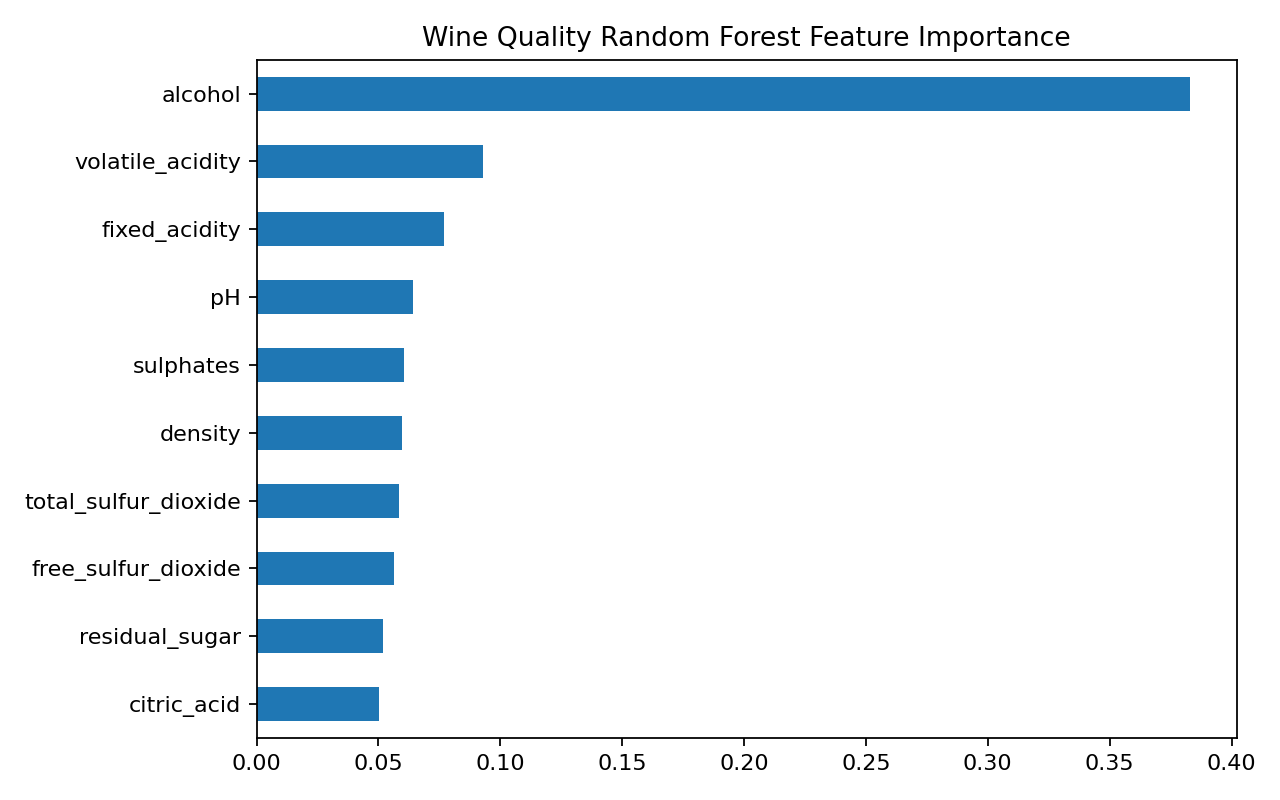

The file beside this chart, header and first rows:
, 0
alcohol, 0.3831
volatile_acidity, 0.09289
fixed_acidity, 0.0768
pH, 0.06398
sulphates, 0.06058
density, 0.05975
total_sulfur_dioxide, 0.05825
free_sulfur_dioxide, 0.05625
residual_sugar, 0.05187
citric_acid, 0.05028
chlorides, 0.04628
